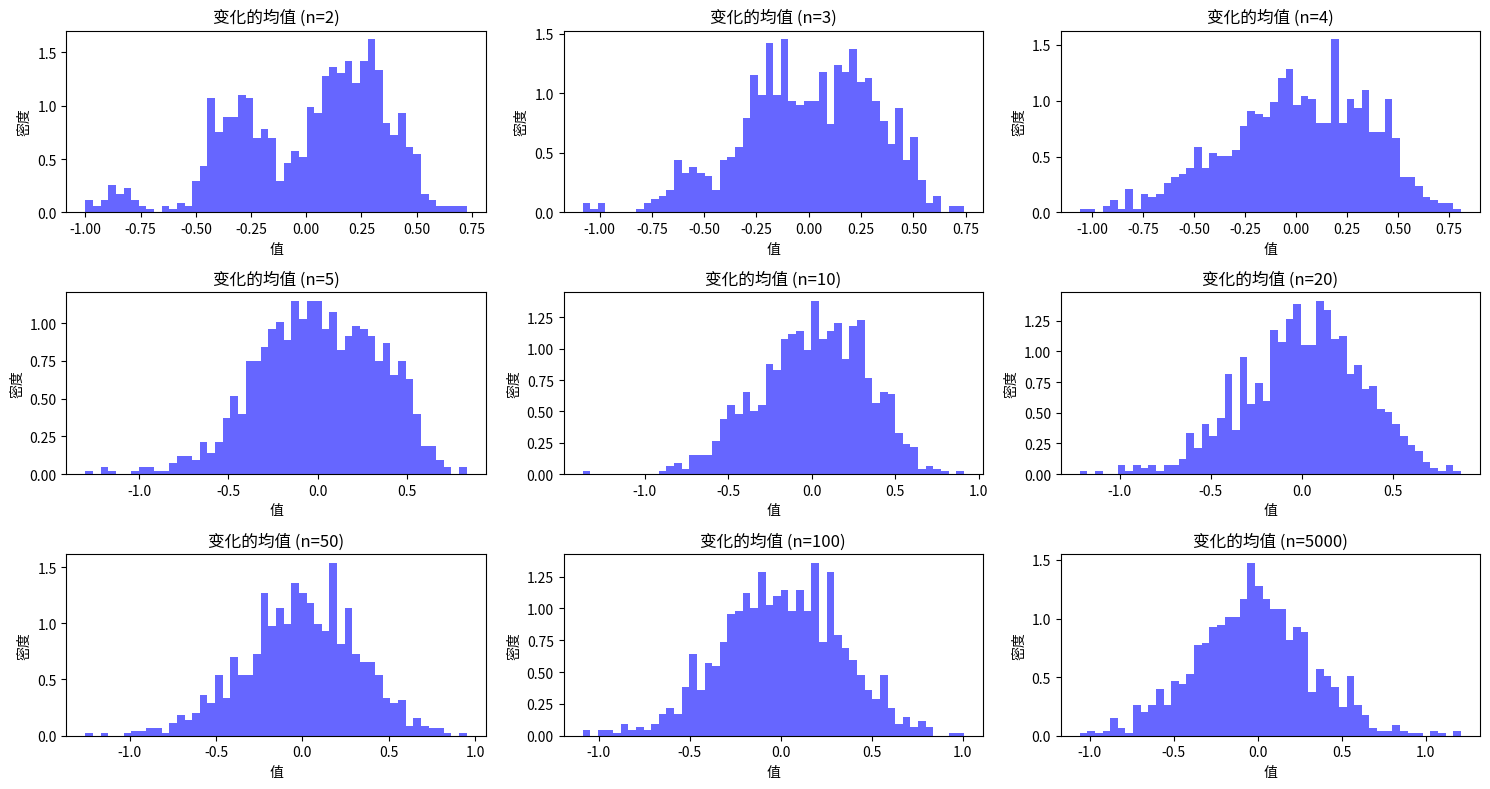

This figure's Python source:
import numpy as np
import matplotlib.pyplot as plt

# 生成混合高斯分布样本的函数
def generate_mixed_gaussian(n, miu1 = -2, std1 = 1, miu2 = 2, std2 = 1, yitap = 0.5):
    X = np.random.normal(miu1, std1, n)  # 生成第一个高斯分布的样本
    Y = np.random.normal(miu2, std2, n)  # 生成第二个高斯分布的样本
    yita = np.random.binomial(1, yitap, n)  # 生成混合的伯努利试验
    Z = X + Y * yita  # 混合两个分布
    return Z

# 创建一个3行3列的子图布局
fig, axes = plt.subplots(3, 3, figsize=(15, 8))

# 用于模拟不同样本量下的分布并绘图的函数
def problem2(n, seq, miu1, std1, miu2, std2, yitap, title):
    # 计算混合分布的期望值和方差
    EZ = miu1 + miu2 * yitap
    DZ = (std1 ** 2 + miu1 ** 2) + yitap * (std2 ** 2 + miu2 ** 2) - EZ ** 2

    U = []

    # 生成1000个样本并计算每个样本的Ui
    for i in range(1000):
        samples = generate_mixed_gaussian(n=n, miu1=miu1, std1=std1, miu2=miu2, std2=std2, yitap=yitap)
        Ui = (samples.mean() * n - n * EZ) / np.sqrt(n * DZ)
        U.append(Ui)
    
    # 绘制Ui值的直方图
    axes[seq // 3, seq % 3].hist(U, bins=50, density=True, alpha=0.6, color='blue')
    axes[seq // 3, seq % 3].set_title(f"{title} (n={n})")
    axes[seq // 3, seq % 3].set_xlabel('值')
    axes[seq // 3, seq % 3].set_ylabel('密度')

# 不同的样本量进行测试
nlist = [2, 3, 4, 5, 10, 20, 50, 100, 5000]

# 对每个样本量运行模拟
for i in range(9):
    problem2(nlist[i], i, miu1=-10, std1=1, miu2=10, std2=2, yitap=0.8, title="变化的均值")

# 调整子图布局
plt.tight_layout()

# 展示图形
plt.show()
